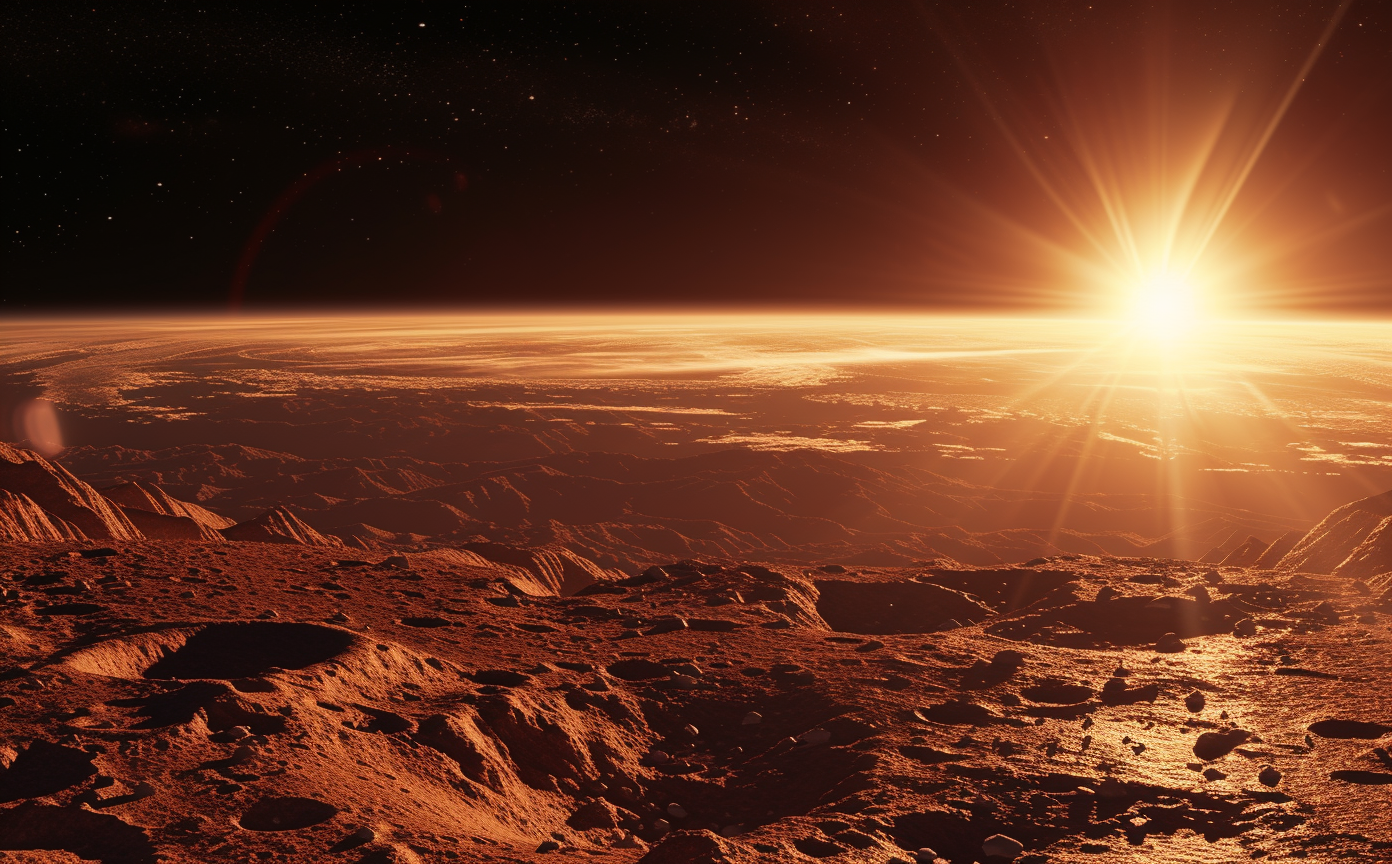
Generation parameters embedded in this image by Midjourney (PNG 'Description' text chunk):
Mars from space with rising sun stock photo, in the style of light silver and crimson, sci-fi realism, rodenstock imagon 300mm f/5.8, commission for, rounded, realistic --ar 21:13 Job ID: 09368355-4f14-4d8e-b5a7-0a425c2886d0